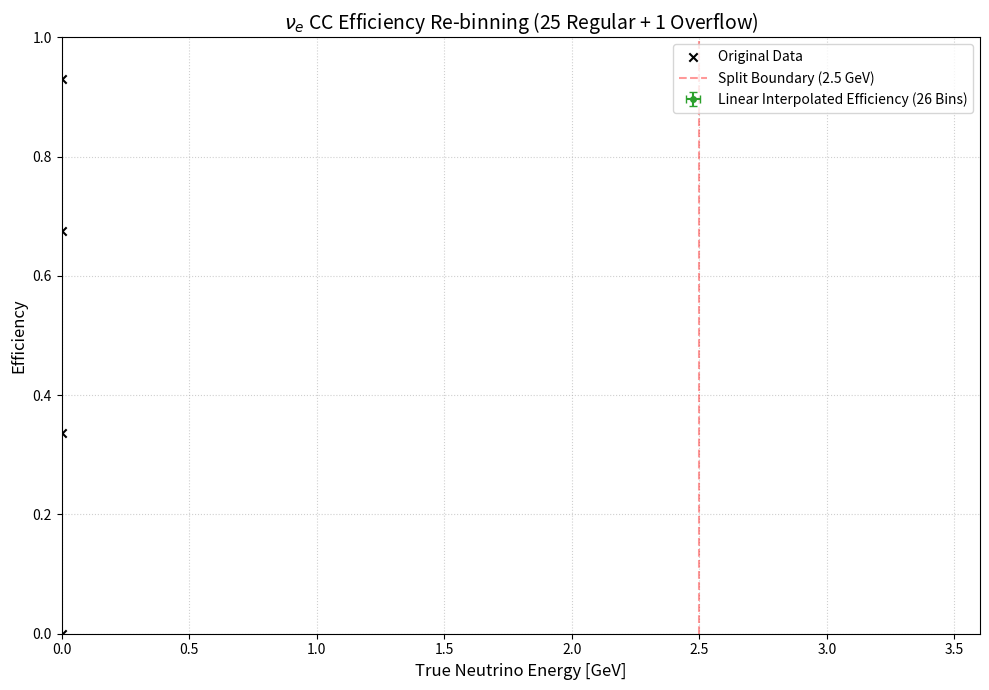

Write Python code to recreate this figure.
import numpy as np
import matplotlib.pyplot as plt

def plot_interpolated_efficiency():
    # --- 1. 硬编码原始数据 (第一列: 能量 MeV, 第二列: 效率 Efficiency) ---
    raw_data = np.array([
	[0.3818, 0.3367],
	[0.622, 0.6751],
	[0.7546, 0.9309],
	[0.8615, 1.092],
	[0.9833, 1.192],
    [1.122, 1.234],
    [1.282, 1.292],
	[1.463, 1.401],
	[1.735, 1.571],
	[2.619, 1.977]
    ])

    # 转换为 GeV
    x_raw = raw_data[:, 0] / 1000.0
    y_raw = raw_data[:, 1]
    
    # 构建插值序列 (包含起点 0,0)
    x_orig = np.insert(x_raw, 0, 0.0)
    y_orig = np.insert(y_raw, 0, 0.0)
    err_orig = np.insert(y_raw * 0.05, 0, 0.0)

    # --- 2. 定义新的 Bin 结构 (共 26 个数值) ---
    # 常规 Bin: 0.0 到 2.5 GeV (25个 Bin，边界为 26个点)
    regular_edges = np.linspace(0.0, 2.5, 26)
    
    # 结果数组：前 25 个是常规均匀 Bin，第 26 个是 Overflow Bin (>2.5 GeV)
    new_y = np.zeros(26)
    new_err = np.zeros(26)

    # --- 3. 执行分段插值逻辑 ---
    # A. 处理前 25 个常规 Bin (0.0 - 2.5 GeV)
    for i in range(25):
        low = regular_edges[i]
        high = regular_edges[i+1]
        center = (low + high) / 2.0
        # 0-2.5 范围内进行线性插值
        new_y[i] = np.interp(center, x_orig, y_orig)
        new_err[i] = np.interp(center, x_orig, err_orig)

    # B. 处理第 26 个 Bin (Overflow Bin, >2.5 GeV)
    # 取一个代表性的高能中心点进行插值计算（例如 3.0 GeV 附近）
    overflow_center = 3.0 
    new_y[25] = np.interp(overflow_center, x_orig, y_orig)
    new_err[25] = np.interp(overflow_center, x_orig, err_orig)

    # --- 4. 打印输出数组 ---
    print("Re-binned Efficiency Array (Total 26 bins):")
    print("Indices 0-24: 0.0-2.5 GeV (step 0.1)")
    print("Index 25: Overflow (>2.5 GeV)")
    print(new_y)

    # --- 5. 绘图设置 ---
    plt.figure(figsize=(10, 7))
    
    # 为了绘图显示，定义 26 个 bin 的显示边界
    # 前 25 个 bin 均匀，最后一个显示得宽一点（从 2.5 到 3.5）
    display_low = np.append(regular_edges[:-1], 2.5)
    display_high = np.append(regular_edges[1:], 3.5)
    
    x_centers = (display_low + display_high) / 2.0
    x_errs = (display_high - display_low) / 2.0
    
    x_steps = np.append(display_low, display_high[-1])
    y_steps = np.append(new_y, new_y[-1])

    color = "tab:green"
    label = "Linear Interpolated Efficiency (26 Bins)"
    
    plt.errorbar(x_centers, new_y, xerr=x_errs, yerr=new_err, fmt='o', 
                 markersize=4, capsize=3, label=label, color=color, zorder=3)
    
    plt.step(x_steps, y_steps, where='post', color=color, alpha=0.7, lw=2.5, zorder=2)
    plt.scatter(x_orig, y_orig, color='black', marker='x', label='Original Data', zorder=4)

    plt.axvline(2.5, color='red', linestyle='--', alpha=0.4, label='Split Boundary (2.5 GeV)')
    plt.xlabel('True Neutrino Energy [GeV]', fontsize=12)
    plt.ylabel('Efficiency', fontsize=12)
    plt.title(r'$\nu_e$ CC Efficiency Re-binning (25 Regular + 1 Overflow)', fontsize=14)
    plt.grid(True, linestyle=':', alpha=0.6)
    plt.legend(frameon=True, loc='upper right')
    plt.xlim(0, 3.6)
    plt.ylim(0, 1.0)

    plt.tight_layout()
    plt.show()

if __name__ == "__main__":
    plot_interpolated_efficiency()
